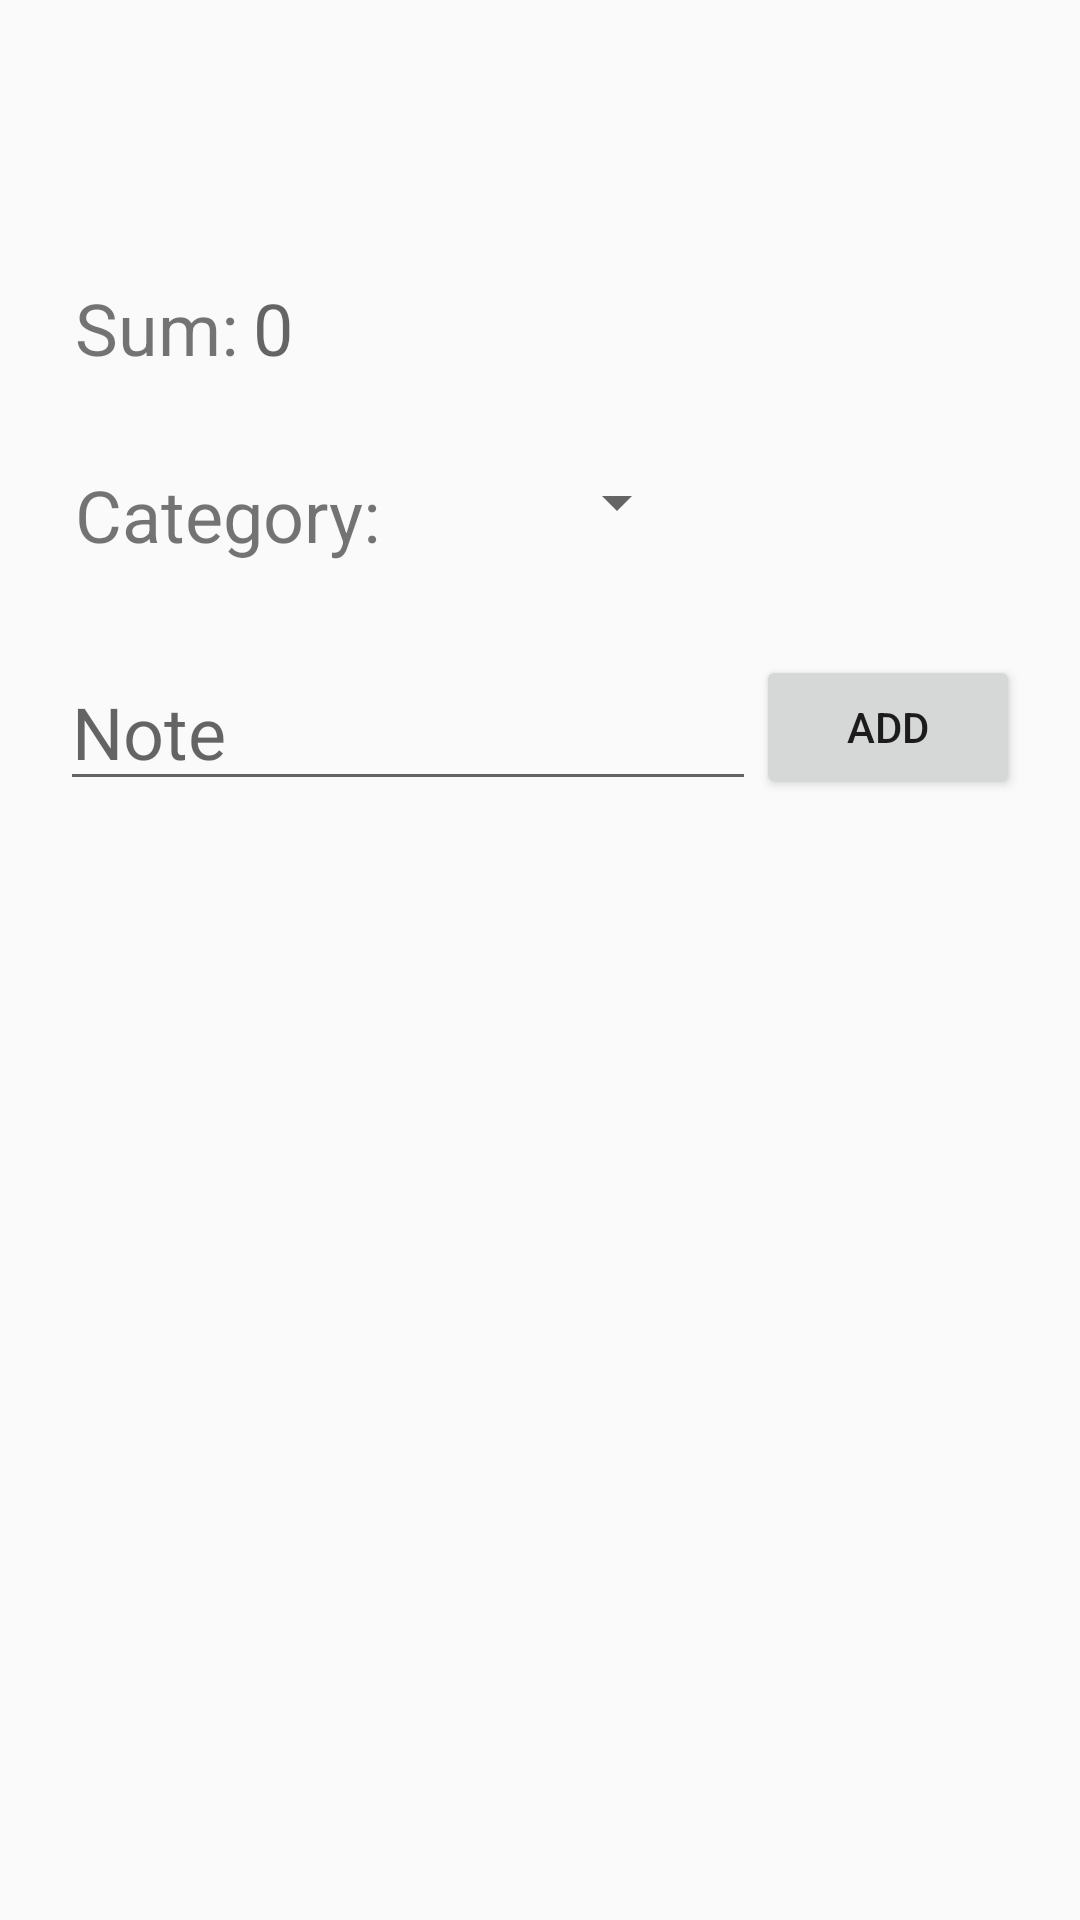

Write the Android layout XML for this screen, with the resource values it uses.
<!-- AndroidManifest.xml: application theme AppTheme -->
<!-- res/layout/expense_activity.xml -->
<?xml version="1.0" encoding="utf-8"?>
<RelativeLayout xmlns:android="http://schemas.android.com/apk/res/android"
    android:layout_width="wrap_content"
    android:layout_height="wrap_content"
    android:paddingLeft="20dp"
    android:paddingRight="20dp"
    android:paddingTop="20dp">

    <RelativeLayout
        android:paddingTop="16dp"
        android:id="@+id/linearLayout0"
        android:layout_width="match_parent"
        android:layout_height="wrap_content"
        android:orientation="horizontal"
        >
        <TextView
            android:layout_marginLeft="15dp"
            style="@style/ButtonStyle"
            android:id="@+id/txDate"
            android:textSize="20sp"
            android:layout_width="wrap_content"
            android:layout_height="wrap_content"
            android:text=""
            android:layout_centerVertical="true"
            android:background="#00000000">
        </TextView>
        <ImageButton
            android:id="@+id/btDate"
            android:layout_width="wrap_content"
            android:layout_height="wrap_content"
            android:background="#00000000"
            android:src="@drawable/ic_date_range_black_24dp"
            android:layout_alignParentRight="true"
            />
    </RelativeLayout>
    <LinearLayout
        android:layout_marginTop="30dp"
        android:layout_below="@+id/linearLayout0"
        android:id="@+id/linearLayout1"
        android:layout_width="match_parent"
        android:layout_height="wrap_content"
        >

        <TextView
            android:layout_width="wrap_content"
            android:layout_height="wrap_content"
            android:layout_marginLeft="5dp"
            android:layout_marginRight="5dp"
            android:text="@string/sum_expense_layout"
            android:textSize="24sp">
        </TextView>

        <EditText
            style="@style/ButtonStyle"
            android:id="@+id/txSum"
            android:layout_width="match_parent"
            android:layout_height="wrap_content"
            android:hint="0"
            android:layout_weight="5"
            android:textSize="24sp"
            android:inputType="numberDecimal"
            android:background="#00000000"/>
    </LinearLayout>

    <LinearLayout
        android:layout_marginTop="30dp"
        android:layout_below="@+id/linearLayout1"
        android:id="@+id/linearLayout3"
        android:layout_width="match_parent"
        android:layout_height="wrap_content"
        android:weightSum="3">

        <TextView
            android:id="@+id/textView2"
            android:layout_width="wrap_content"
            android:layout_height="wrap_content"
            android:layout_marginLeft="5dp"
            android:text="@string/category_expense_layout"
            android:textSize="24sp">

        </TextView>

        <Spinner
            android:id="@+id/spCategory"
            android:layout_width="wrap_content"
            android:layout_height="wrap_content"
            android:layout_weight="1"
            />


    </LinearLayout>


    <LinearLayout
        android:layout_marginTop="30dp"
        android:layout_below="@+id/linearLayout3"
        android:id="@+id/linearLayout2"
        android:layout_width="match_parent"
        android:layout_height="wrap_content"
        android:gravity="right|center_vertical"
        >
        <EditText
            android:id="@+id/etNote"
            android:layout_width="wrap_content"
            android:layout_height="wrap_content"
            android:layout_weight="1"
            android:hint="@string/note_hint_expense_layout"
            android:textSize="24sp"
            android:inputType="textCapSentences">
        </EditText>
        <Button
            android:id="@+id/btnAdd"
            android:layout_width="wrap_content"
            android:layout_height="wrap_content"
            android:onClick="write"
            android:text="@string/add_button_expense_layout">

        </Button>
    </LinearLayout>


</RelativeLayout>
<!-- resources referenced by this layout -->
<resources>
  <string name="add_button_expense_layout">Add</string>
  <string name="category_expense_layout">Category: </string>
  <string name="note_hint_expense_layout">Note</string>
  <string name="sum_expense_layout">Sum: </string>
  <style name="ButtonStyle">
          <item name="android:textSize">24sp</item>
          <item name="android:textColor">@android:color/tertiary_text_dark</item>
          <item name="android:background">@android:color/white</item>
      </style>
  <style name="AppTheme" parent="Theme.AppCompat.Light.DarkActionBar">
          
          <item name="colorPrimary">@color/colorPrimary</item>
          <item name="colorPrimaryDark">@color/colorPrimaryDark</item>
          <item name="colorAccent">@color/colorAccent</item>
      </style>
  <!-- not gathered from this repository: default colours our renderer supplied (Android Studio template values) -->
  <color name="colorPrimary">#FF6200EE</color>
  <color name="colorPrimaryDark">#FF3700B3</color>
  <color name="colorAccent">#FF03DAC5</color>
</resources>
